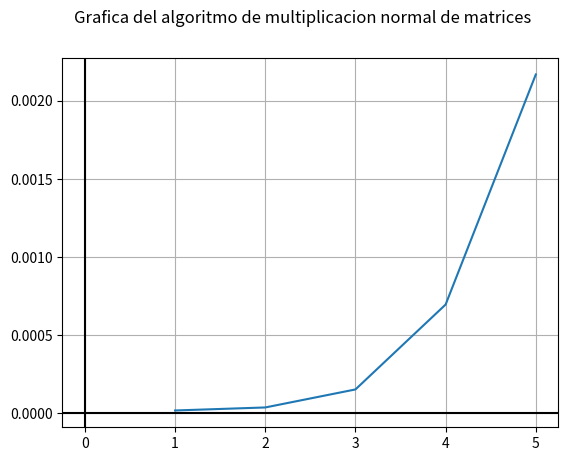

This chart was generated by the following Python code:

"""
        INSTITUTO POLITÉCNICO NACIONAL
        ESCUELA SUPERIOR DE CÓMPUTO

    ANÁLISIS DE ALGORITMOS
    GRUPO: 3CV2
    ALUMNOS:
[redacted]
[redacted]
[redacted]
    PRÁCTICA 5 "ALGORITMO DE STRASSEN"
"""

acum=0
acum1=0

import random
import time                     # Libereria para obtener el tiempo de ejecucion
import matplotlib.pyplot as plt # Libreria para graficas
import math

def CrearMatriz(fc):                    # DEFINICIÓN E IMPLEMENTACIÓN DE LA FUNCIÓN 'CREARMATRIZ' EN LA QUE SE INICIALIZA UNA MATRIZ TAMAÑO FC*FC
    A=[]                                # DECLARACIÓN  DEL ARREGLO 'A' DE TAMAÑO NULO
    for i in range(fc):                 # PARA 'I' DESDE 0 HASTA FC-1
        A.append([0]*fc)                # ANEXAR EN LA ÚLTIMA POSICIÓN, UNA COLUMNA NUEVA
    return A                            # SE RETORNA EL ARREGLO 'A' DE TAMAÑO FC*FC

def RellenarMatriz(fc):                 # DEFINICIÓN E IMPLEMENTACIÓN DE LA FUNCIÓN 'RELLENARMATRIZ' EN LA QUE SE INTRODUCEN LOS VALORES DE UNA MATRIZ
    A=CrearMatriz(fc)                   # LLAMADO A LA FUNCIÓN 'CREARMATRIZ'
    for i in range(fc):                 # POR CADA FILA
       for j in range(fc):              # POR CADA COLUMNA
            A[i][j]=random.randrange(0,100,1) 	# EN LA FILA I, COLUMNA J, SE ANEXA EL VALOR DE ESA CELDA, MEDIANTE UN RANDOM
    return A                            # SE REGRESA EL ARREGLO 'A' RELLENO

def ProducM(A, B):          # DEFINICIÓN E IMPLEMENTACIÓN DE LA FUNCIÓN QUE REALIZA LA MULTIPLICACIÓN DE MATRICES DE LA FORMA TRADICIONAL
    global acum1            # SE INDICA AL SISTEMA EL USO DE UNA VARIABLE GLOBAL
    n=len(A)                # A LA VARIABLE 'N' SE LE ASIGNA EL 'LARGO' DEL ARREGLO 'A' (NÚMERO DE FILAS)
    C=CrearMatriz(n)        # SE CREA UNA MATRIZ DE TAMAÑO N*N
    acum1+=5                # (1) SE AGREGAN 5 UNIDADES A LA VARIABLE QUE LLEVA EL TEMPO DEL ALGORITMO,
    for i in range(n):      # (2) 3 POR LOS FORS QUE NO ENTRAN CUANDO NO SE CUMPLE LA CONDICIÓN PERO SÍ SE EJECUTA LA LÍNEA
        acum1+=1
        for k in range(n):
            acum1+=1
            for j in range(n):
                acum1+=1
                C[i][j] += A[i][k] * B[k][j]    # (1) AL ARREGLO 'C' EN LA FILA 'I', COLUMNA 'J', SE SUMA LOS PRODUCTOS DEL CONTENIDO EN 'A' FILA 'I',COLUMNA 'K'
    acum1+=1                                    # (2) Y 'B' FILA 'K', COLUMNA 'J'
    return C                # SE RETORNA EL ARREGLO FINAL

def sumarA(A, B):           # DEFINICIÓN E IMPLEMENTACIÓN DE LA FUNCIÓN 'SUMARA' QUE SE ENCARGA DE SUMAR LOS SUBPRODUCTOS DEL ALGORITMO PRINCIPAL
    n=len(A)
    C=CrearMatriz(n)
    for i in range(0, n):
        for j in range(0, n):
            C[i][j] = A[i][j] + B[i][j]
    return C

def restarDe(A, B):           # DEFINICIÓN E IMPLEMENTACIÓN DE LA FUNCIÓN 'RESTARDE' QUE SE ENCARGA DE RESTAR LOS SUBPRODUCTOS DEL ALGORITMO PRINCIPAL
    n=len(A)
    C=CrearMatriz(n)
    for i in range(0, n):
        for j in range(0, n):
            C[i][j] = A[i][j] - B[i][j]
    return C

#
#   Chansón no nos pueden dar las gráficas porque se usa ProducM
#
def strassen(A, B):           # (1) DEFINICIÓN E IMPLEMENTACIÓN DE LA FUNCIÓN 'STRASSEN' QUE SE ENCARGA DE DIVIDIR LOS ARREGLOS PRINCIPALES EN 4 SUBARREGLOS C/U
                              # (2) RECURSIVAMENTE, HASTA QUE SE ALCANCE EL TAMAÑO 'LOSUFICIENTEMENTEPEQUEÑITO' PARA EJECUTAR EL ÚLTIMO PRODUCTO MEDIANTE EL
                              # (3) ALGORITMO TRADICIONAL
    fc=len(A)
    global acum               # NOTA: SÓLO SE COLOCÓ EL ACUMULADOR EN LAS LÍNEAS ORIGINALES DEL ALGORITMO DE STRASSEN.CUALQUIER MOVIMIENTO PARA ORDENAR, FUE REMOVIDO
    if fc==2:
        acum+=2
        C=ProducM(A,B)
        return C
    else:
        redimen=int(fc/2)
        A11,A12,A21,A22,B11,B12,B21,B22,A_total,B_total=CrearMatriz(redimen), CrearMatriz(redimen),CrearMatriz(redimen),CrearMatriz(redimen),CrearMatriz(redimen),CrearMatriz(redimen),CrearMatriz(redimen),CrearMatriz(redimen),CrearMatriz(redimen),CrearMatriz(redimen)
        for i in range(0, redimen):
            for j in range(0, redimen):
                A11[i][j], A12[i][j],A21[i][j],A22[i][j]= A[i][j],A[i][j + redimen], A[i + redimen][j], A[i + redimen][j + redimen]
                B11[i][j],B12[i][j],B21[i][j],B22[i][j]= B[i][j],B[i][j + redimen],B[i + redimen][j],B[i + redimen][j + redimen]
        A_total,B_total = sumarA(A11, A22),sumarA(B11, B22)
        p1 = strassen(A_total, B_total)
        A_total = sumarA(A21, A22)
        p2 = strassen(A_total, B11)
        B_total = restarDe(B12, B22)
        p3 = strassen(A11, B_total)
        B_total = restarDe(B21, B11)
        p4 =strassen(A22, B_total)
        A_total = sumarA(A11, A12)
        p5 = strassen(A_total, B22)
        A_total,B_total = restarDe(A21, A11),sumarA(B11, B12)
        p6 = strassen(A_total, B_total)
        A_total,B_total = restarDe(A12, A22),sumarA(B21, B22)
        p7 = strassen(A_total, B_total)
        C12,C21 = sumarA(p3, p5),sumarA(p2, p4)
        A_total = sumarA(p1, p4)
        B_total = sumarA(A_total, p7)
        C11 = restarDe(B_total, p5)
        A_total = sumarA(p1, p3)
        B_total = sumarA(A_total, p6)
        C22,C = restarDe(B_total, p2),CrearMatriz(fc)
        acum+=20
        for i in range(0, redimen):
            for j in range(0, redimen):
                C[i][j],C[i][j + redimen],C[i + redimen][j],C[i + redimen][j + redimen] = C11[i][j],C12[i][j],C21[i][j],C22[i][j]
        acum+=1
        return C


i = 1
x = []  # Puntos en x de la grafica
y = []  # Puntos en y de la grafica
# fc = [] # Funcion que cota

while i <= 5:
    tiempoInicial = time.time()
    ProducM(RellenarMatriz(int(math.pow(i, 2))), RellenarMatriz(int(math.pow(i, 2)))) # Normal
    # strassen(RellenarMatriz(int(math.pow(i, 2))), RellenarMatriz(int(math.pow(i, 2)))) # Strassen
    tiempoFinal = time.time() - tiempoInicial
    print("Multiplicacion de matrices de tamaño", math.pow(i, 2) , "a través del método normal\n---Calculado en", tiempoFinal, "segundos") # Normal
    # print("Multiplicacion de matrices de tamaño", math.pow(i, 2), "a través del algoritmo de Strassen\n---Calculado en", tiempoFinal, "segundos") # Strassen
    x.insert(0, i)
    y.insert(0, tiempoFinal)
    # fc.insert(i,(1/150000)*math.pow(i,3)) # Normal
    # # fc.insert(i,(1/150000)*math.pow(i,2.8074)) # Strassen

    i += 1

fig, ax = plt.subplots()
ax.plot(x, y)
# ax.plot(fc)
ax.grid(True, which='both')
ax.axhline(y=0, color='k')
ax.axvline(x=0, color='k')
fig.suptitle("Grafica del algoritmo de multiplicacion normal de matrices") # Normal
# fig.suptitle("Grafica del algoritmo de multiplicacion normal de matrices") # Strassen
plt.show()
